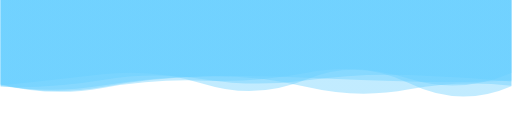
t = 0.00 s
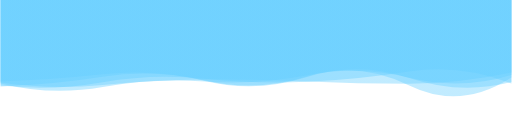
t = 1.67 s
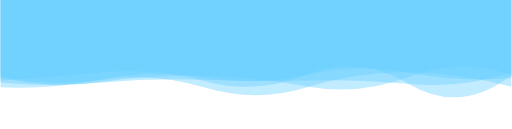
t = 3.33 s
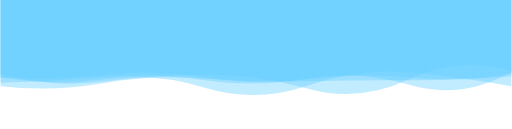
t = 5.00 s
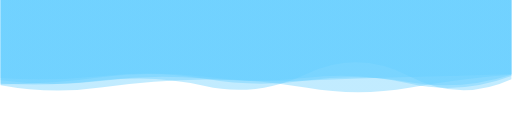
t = 6.67 s
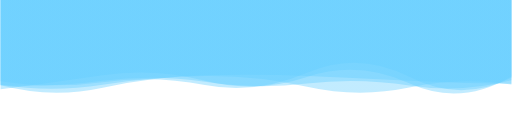
t = 8.34 s

The animated SVG that drew these frames (rendered in a browser with its animation timeline set to each time). Animation: 5 SMIL elements (animate=5); one cycle of 10.00 s, repeats indefinitely.

<?xml version="1.0" encoding="utf-8"?>
<svg xmlns="http://www.w3.org/2000/svg" xmlns:xlink="http://www.w3.org/1999/xlink" style="margin: auto; background: none; display: block; z-index: 1; position: relative; shape-rendering: auto;" preserveAspectRatio="xMidYMid" viewBox="0 0 1980 500">
<g transform="translate(990,250) scale(1,1) translate(-990,-250)"><linearGradient id="lg-0.6486315795337512" x1="0" x2="1" y1="0" y2="0">
  <stop stop-color="#65ceff" offset="0"></stop>
  <stop stop-color="#65ceff" offset="1"></stop>
</linearGradient><path d="" fill="url(#lg-0.6486315795337512)" opacity="0.4">
  <animate attributeName="d" dur="10s" repeatCount="indefinite" keyTimes="0;0.333;0.667;1" calcMode="spline" keySplines="0.5 0 0.5 1;0.5 0 0.5 1;0.5 0 0.5 1" begin="0s" values="M0 0L 0 331.21942540870754Q 198 311.39536780611843  396 288.08961476660045T 792 326.32822927578T 1188 307.10875802891985T 1584 322.89307785421926T 1980 333.9264760066653L 1980 0 Z;M0 0L 0 338.60232407737493Q 198 346.3534683744107  396 307.0375010233394T 792 300.8903550838799T 1188 289.50830203492893T 1584 281.88518078197677T 1980 302.35571206324227L 1980 0 Z;M0 0L 0 330.15810160822923Q 198 366.7366144877064  396 338.28234344794447T 792 307.8741835502201T 1188 340.3997106813018T 1584 340.25585847772356T 1980 288.98366728511496L 1980 0 Z;M0 0L 0 331.21942540870754Q 198 311.39536780611843  396 288.08961476660045T 792 326.32822927578T 1188 307.10875802891985T 1584 322.89307785421926T 1980 333.9264760066653L 1980 0 Z"></animate>
</path><path d="" fill="url(#lg-0.6486315795337512)" opacity="0.4">
  <animate attributeName="d" dur="10s" repeatCount="indefinite" keyTimes="0;0.333;0.667;1" calcMode="spline" keySplines="0.5 0 0.5 1;0.5 0 0.5 1;0.5 0 0.5 1" begin="-2s" values="M0 0L 0 346.22034753658465Q 198 319.9304475466601  396 291.0378749942392T 792 313.10790714709964T 1188 297.78500488081835T 1584 323.58614584347106T 1980 295.82674358068965L 1980 0 Z;M0 0L 0 332.4622235717267Q 198 353.4089491306104  396 318.61256759473633T 792 305.5990757205293T 1188 316.84939915577684T 1584 276.55649869577803T 1980 324.3660516003523L 1980 0 Z;M0 0L 0 285.7542535488263Q 198 341.84023400897945  396 316.46986075266705T 792 288.0789091938973T 1188 343.2858073212665T 1584 306.72743676253043T 1980 275.1541958186311L 1980 0 Z;M0 0L 0 346.22034753658465Q 198 319.9304475466601  396 291.0378749942392T 792 313.10790714709964T 1188 297.78500488081835T 1584 323.58614584347106T 1980 295.82674358068965L 1980 0 Z"></animate>
</path><path d="" fill="url(#lg-0.6486315795337512)" opacity="0.4">
  <animate attributeName="d" dur="10s" repeatCount="indefinite" keyTimes="0;0.333;0.667;1" calcMode="spline" keySplines="0.5 0 0.5 1;0.5 0 0.5 1;0.5 0 0.5 1" begin="-4s" values="M0 0L 0 300.3181473383388Q 198 311.1494108873162  396 291.231142689135T 792 297.58656450180956T 1188 310.3321046323654T 1584 294.9729031153732T 1980 283.3581829580954L 1980 0 Z;M0 0L 0 333.49370309588414Q 198 367.9864087637069  396 334.965855969716T 792 293.81039008078915T 1188 340.93425473893603T 1584 347.6522843466515T 1980 335.4150226019595L 1980 0 Z;M0 0L 0 312.7198525573203Q 198 298.14892291024904  396 279.07617578091816T 792 315.8116870650993T 1188 287.6956081649536T 1584 328.2649559635332T 1980 293.40294162996776L 1980 0 Z;M0 0L 0 300.3181473383388Q 198 311.1494108873162  396 291.231142689135T 792 297.58656450180956T 1188 310.3321046323654T 1584 294.9729031153732T 1980 283.3581829580954L 1980 0 Z"></animate>
</path><path d="" fill="url(#lg-0.6486315795337512)" opacity="0.4">
  <animate attributeName="d" dur="10s" repeatCount="indefinite" keyTimes="0;0.333;0.667;1" calcMode="spline" keySplines="0.5 0 0.5 1;0.5 0 0.5 1;0.5 0 0.5 1" begin="-6s" values="M0 0L 0 295.50096367793503Q 198 334.45683306410876  396 306.2714976360055T 792 341.6079864745135T 1188 341.97226022182247T 1584 278.0517861537221T 1980 339.998826143325L 1980 0 Z;M0 0L 0 311.8215172026935Q 198 338.5751193946152  396 313.7500423485061T 792 332.89669878905374T 1188 281.7689531240321T 1584 296.23818273522517T 1980 304.93237419289983L 1980 0 Z;M0 0L 0 328.53103157936124Q 198 379.4582279370023  396 342.75337545238415T 792 311.1054651559832T 1188 282.02080575813847T 1584 306.19007976397046T 1980 281.158935317168L 1980 0 Z;M0 0L 0 295.50096367793503Q 198 334.45683306410876  396 306.2714976360055T 792 341.6079864745135T 1188 341.97226022182247T 1584 278.0517861537221T 1980 339.998826143325L 1980 0 Z"></animate>
</path><path d="" fill="url(#lg-0.6486315795337512)" opacity="0.4">
  <animate attributeName="d" dur="10s" repeatCount="indefinite" keyTimes="0;0.333;0.667;1" calcMode="spline" keySplines="0.5 0 0.5 1;0.5 0 0.5 1;0.5 0 0.5 1" begin="-8s" values="M0 0L 0 319.7511387647804Q 198 348.5886305785152  396 329.23755362133244T 792 308.4086855636935T 1188 315.8191313373996T 1584 324.5042347818054T 1980 280.80279451125216L 1980 0 Z;M0 0L 0 320.7860550050817Q 198 314.7539294241825  396 298.33027128968786T 792 310.74333649229715T 1188 304.05000189401727T 1584 329.00588194551557T 1980 280.1126923407351L 1980 0 Z;M0 0L 0 330.51561879272987Q 198 383.6133493026498  396 340.37216822550636T 792 291.21889565785136T 1188 294.24886592325294T 1584 312.6076015141754T 1980 325.52410620031736L 1980 0 Z;M0 0L 0 319.7511387647804Q 198 348.5886305785152  396 329.23755362133244T 792 308.4086855636935T 1188 315.8191313373996T 1584 324.5042347818054T 1980 280.80279451125216L 1980 0 Z"></animate>
</path></g>
</svg>
